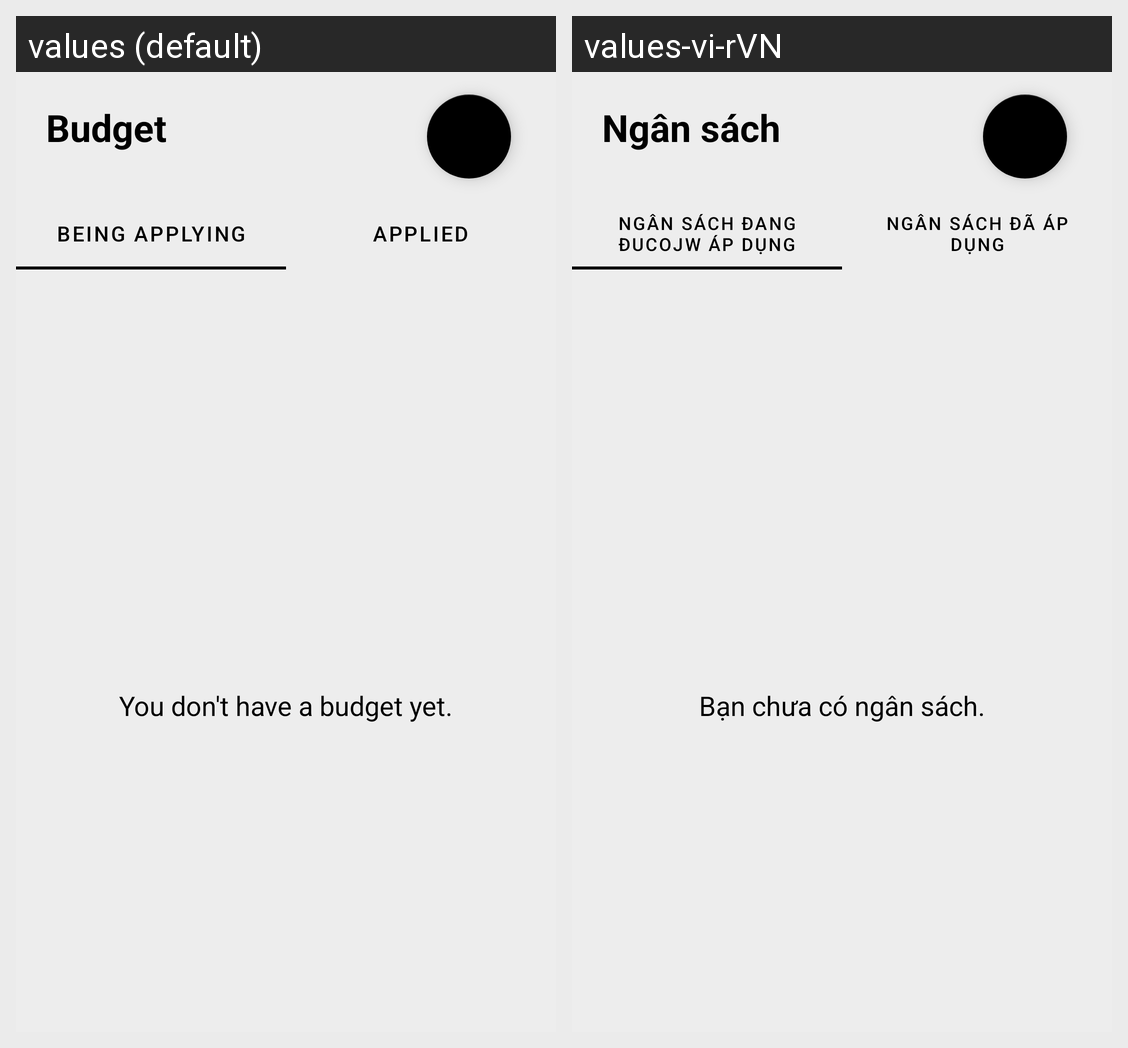

The Android screen above is rendered under two locales of the same app. Produce the string resources it draws, with the default and per-locale values.
Android screen res/layout/fragment_budget.xml rendered under 2 locales, left to right: values (default), values-vi-rVN. Device: Nexus 5 (rendered at 1080×1920; each locale shown at half size, 540×960, under a caption strip naming it); theme Theme.Spendnee.
Strings drawn on this screen, with the default value and each locale's value (text and hints the layout hard-codes, and strings that could not be matched under every locale, appear in the picture but are not listed):

budget
  values: Budget
  values-vi-rVN: Ngân sách

being_applying_budget
  values: Being applying
  values-vi-rVN: Ngân sách đang đucojw áp dụng

budget_applied
  values: Applied
  values-vi-rVN: Ngân sách đã áp dụng

dont_have_budget
  values: You don't have a budget yet.
  values-vi-rVN: Bạn chưa có ngân sách.
